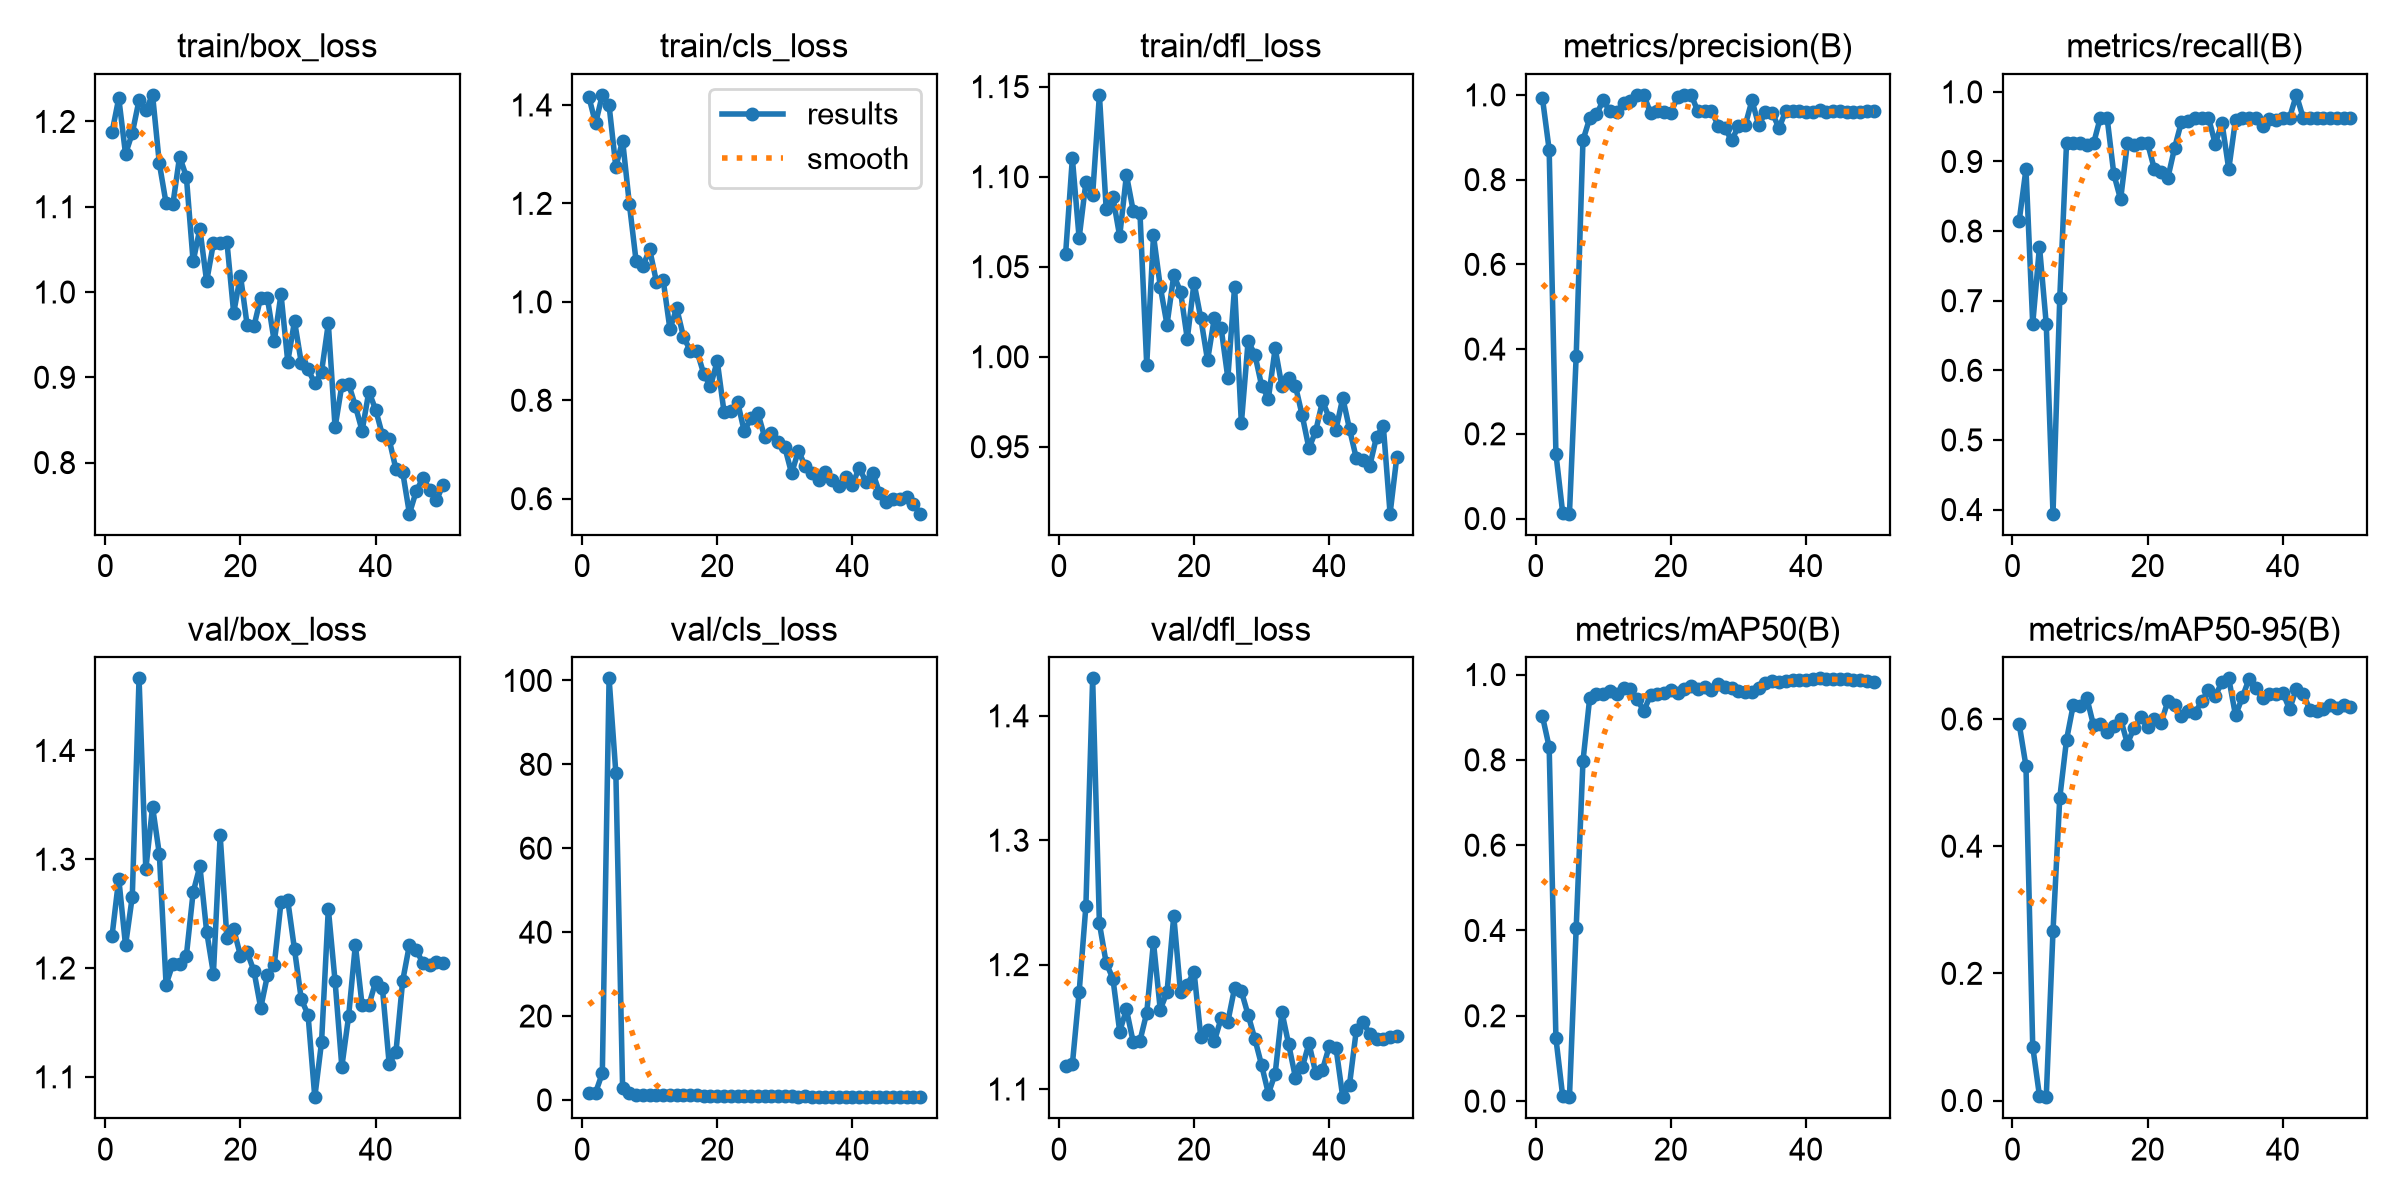

Data behind this chart, as committed beside it:
epoch, time, train/box_loss, train/cls_loss, train/dfl_loss, metrics/precision(B), metrics/recall(B), metrics/mAP50(B), metrics/mAP50-95(B), val/box_loss, val/cls_loss, val/dfl_loss, lr/pg0, lr/pg1, lr/pg2
1, 15.61, 1.187, 1.417, 1.057, 0.9928, 0.8148, 0.9027, 0.5919, 1.229, 1.757, 1.119, 0.000625, 0.000625, 0.000625
2, 31.78, 1.227, 1.362, 1.11, 0.8705, 0.8889, 0.8302, 0.5261, 1.282, 1.724, 1.12, 0.001266, 0.001266, 0.001266
3, 47.7, 1.162, 1.42, 1.066, 0.1529, 0.6667, 0.147, 0.0849, 1.221, 6.392, 1.178, 0.001881, 0.001881, 0.001881
4, 63.42, 1.186, 1.399, 1.097, 0.01368, 0.7778, 0.01185, 0.00713, 1.266, 100.5, 1.247, 0.001881, 0.001881, 0.001881
5, 79.17, 1.225, 1.274, 1.09, 0.01153, 0.6667, 0.00915, 0.00525, 1.466, 77.95, 1.43, 0.001842, 0.001842, 0.001842
6, 94.57, 1.213, 1.328, 1.145, 0.3847, 0.3941, 0.4066, 0.2666, 1.291, 2.897, 1.233, 0.001802, 0.001802, 0.001802
7, 109.9, 1.231, 1.199, 1.082, 0.8929, 0.7037, 0.7969, 0.4758, 1.348, 1.7, 1.201, 0.001762, 0.001762, 0.001762
8, 126, 1.151, 1.082, 1.088, 0.945, 0.9259, 0.9454, 0.5672, 1.305, 1.281, 1.189, 0.001723, 0.001723, 0.001723
9, 141.8, 1.104, 1.072, 1.067, 0.9542, 0.9259, 0.954, 0.6222, 1.185, 1.23, 1.146, 0.001683, 0.001683, 0.001683
10, 157.8, 1.103, 1.107, 1.101, 0.9869, 0.9259, 0.9539, 0.6209, 1.204, 1.214, 1.164, 0.001644, 0.001644, 0.001644
11, 173.8, 1.159, 1.041, 1.081, 0.9614, 0.9236, 0.9609, 0.6332, 1.204, 1.163, 1.138, 0.001604, 0.001604, 0.001604
12, 189.4, 1.135, 1.044, 1.08, 0.9599, 0.9259, 0.9543, 0.5898, 1.211, 1.254, 1.139, 0.001564, 0.001564, 0.001564
13, 205.2, 1.036, 0.9447, 0.9954, 0.9816, 0.963, 0.9677, 0.5926, 1.27, 1.109, 1.161, 0.001525, 0.001525, 0.001525
14, 220.9, 1.074, 0.987, 1.067, 0.986, 0.963, 0.9652, 0.5794, 1.294, 1.105, 1.218, 0.001485, 0.001485, 0.001485
15, 236.6, 1.012, 0.9291, 1.039, 1, 0.8817, 0.9422, 0.5898, 1.234, 1.056, 1.164, 0.001446, 0.001446, 0.001446
16, 252.3, 1.057, 0.9011, 1.018, 1, 0.8455, 0.9143, 0.6003, 1.195, 1.081, 1.178, 0.001406, 0.001406, 0.001406
17, 268.1, 1.058, 0.8999, 1.045, 0.9569, 0.9259, 0.9523, 0.5613, 1.322, 1.116, 1.239, 0.001366, 0.001366, 0.001366
18, 283.7, 1.059, 0.8538, 1.036, 0.9615, 0.924, 0.9538, 0.5861, 1.228, 0.9623, 1.178, 0.001327, 0.001327, 0.001327
19, 299.5, 0.9754, 0.8283, 1.01, 0.9597, 0.9259, 0.956, 0.6025, 1.236, 0.9502, 1.184, 0.001287, 0.001287, 0.001287
20, 315.5, 1.019, 0.8796, 1.041, 0.9583, 0.9259, 0.9629, 0.5876, 1.211, 0.9504, 1.194, 0.001248, 0.001248, 0.001248
21, 331.6, 0.9607, 0.7766, 1.021, 0.9947, 0.8889, 0.9568, 0.6008, 1.215, 0.9403, 1.142, 0.001208, 0.001208, 0.001208
22, 348.1, 0.9599, 0.778, 0.998, 1, 0.8851, 0.9656, 0.5944, 1.197, 0.8803, 1.148, 0.001168, 0.001168, 0.001168
23, 364.7, 0.9936, 0.7972, 1.021, 1, 0.8769, 0.9741, 0.6281, 1.163, 0.8594, 1.138, 0.001129, 0.001129, 0.001129
24, 380.6, 0.9925, 0.7367, 1.016, 0.9613, 0.9201, 0.9671, 0.6215, 1.193, 0.8342, 1.157, 0.001089, 0.001089, 0.001089
25, 396.5, 0.942, 0.7641, 0.9882, 0.9627, 0.9568, 0.9698, 0.605, 1.203, 0.8749, 1.154, 0.00105, 0.00105, 0.00105
26, 412.6, 0.9975, 0.7747, 1.039, 0.9628, 0.9578, 0.9648, 0.612, 1.26, 0.8998, 1.181, 0.00101, 0.00101, 0.00101
27, 428.3, 0.9184, 0.7259, 0.963, 0.9273, 0.963, 0.9768, 0.6098, 1.262, 0.8508, 1.179, 0.0009704, 0.0009704, 0.0009704
28, 444.3, 0.9659, 0.7333, 1.009, 0.9208, 0.963, 0.971, 0.6276, 1.217, 0.9254, 1.16, 0.0009308, 0.0009308, 0.0009308
29, 460.7, 0.917, 0.715, 1.001, 0.8929, 0.963, 0.9695, 0.6457, 1.171, 0.8881, 1.14, 0.0008912, 0.0008912, 0.0008912
30, 476.5, 0.9093, 0.7044, 0.9839, 0.9259, 0.9254, 0.9621, 0.6369, 1.157, 0.8707, 1.119, 0.0008516, 0.0008516, 0.0008516
31, 492.8, 0.8928, 0.6513, 0.9768, 0.9281, 0.9556, 0.9595, 0.6574, 1.081, 0.8178, 1.096, 0.000812, 0.000812, 0.000812
32, 508.7, 0.9065, 0.6973, 1.005, 0.987, 0.8889, 0.958, 0.6639, 1.132, 0.7738, 1.112, 0.0007724, 0.0007724, 0.0007724
33, 525.4, 0.9632, 0.6669, 0.9836, 0.9284, 0.96, 0.968, 0.6057, 1.254, 0.8314, 1.162, 0.0007328, 0.0007328, 0.0007328
34, 541.2, 0.8413, 0.6517, 0.9884, 0.9591, 0.963, 0.9797, 0.6338, 1.188, 0.7877, 1.136, 0.0006932, 0.0006932, 0.0006932
35, 556.8, 0.8907, 0.6385, 0.9838, 0.9578, 0.963, 0.9855, 0.6631, 1.109, 0.7506, 1.109, 0.0006536, 0.0006536, 0.0006536
36, 572.5, 0.8923, 0.6542, 0.9674, 0.9212, 0.963, 0.9826, 0.6484, 1.155, 0.7655, 1.117, 0.000614, 0.000614, 0.000614
37, 588.1, 0.8665, 0.6379, 0.9491, 0.9625, 0.9507, 0.9852, 0.6331, 1.221, 0.7468, 1.137, 0.0005744, 0.0005744, 0.0005744
38, 604.1, 0.8373, 0.6264, 0.9587, 0.9629, 0.9604, 0.9873, 0.6389, 1.166, 0.7395, 1.113, 0.0005348, 0.0005348, 0.0005348
39, 619.8, 0.8833, 0.6445, 0.9753, 0.9628, 0.96, 0.9882, 0.6396, 1.166, 0.7153, 1.115, 0.0004952, 0.0004952, 0.0004952
40, 635.6, 0.862, 0.6281, 0.9661, 0.9599, 0.963, 0.9873, 0.6413, 1.187, 0.7214, 1.134, 0.0004556, 0.0004556, 0.0004556
41, 651, 0.8324, 0.6632, 0.9595, 0.9594, 0.963, 0.989, 0.6153, 1.182, 0.6984, 1.133, 0.000416, 0.000416, 0.000416
42, 666.9, 0.8272, 0.6337, 0.9771, 0.9641, 0.9957, 0.9911, 0.6476, 1.112, 0.6819, 1.093, 0.0003764, 0.0003764, 0.0003764
43, 682.7, 0.7924, 0.6531, 0.9598, 0.9595, 0.963, 0.99, 0.6398, 1.123, 0.6847, 1.103, 0.0003368, 0.0003368, 0.0003368
44, 698.6, 0.7889, 0.6122, 0.9436, 0.9612, 0.963, 0.989, 0.6147, 1.188, 0.686, 1.147, 0.0002972, 0.0002972, 0.0002972
45, 714.3, 0.7401, 0.5932, 0.9424, 0.9613, 0.963, 0.9905, 0.6119, 1.221, 0.6772, 1.154, 0.0002576, 0.0002576, 0.0002576
46, 730.1, 0.7664, 0.5984, 0.9394, 0.9607, 0.963, 0.9905, 0.6156, 1.216, 0.6677, 1.144, 0.000218, 0.000218, 0.000218
47, 745.7, 0.782, 0.5995, 0.9556, 0.9601, 0.963, 0.9867, 0.6216, 1.205, 0.6687, 1.14, 0.0001784, 0.0001784, 0.0001784
48, 761.1, 0.7679, 0.6042, 0.9614, 0.9602, 0.963, 0.9867, 0.6176, 1.203, 0.6561, 1.14, 0.0001388, 0.0001388, 0.0001388
49, 776.7, 0.7559, 0.5901, 0.9128, 0.961, 0.963, 0.9838, 0.6219, 1.205, 0.6483, 1.142, 9.92e-05, 9.92e-05, 9.92e-05
50, 792.1, 0.7743, 0.5695, 0.9445, 0.9615, 0.963, 0.9828, 0.619, 1.204, 0.6486, 1.142, 5.96e-05, 5.96e-05, 5.96e-05
